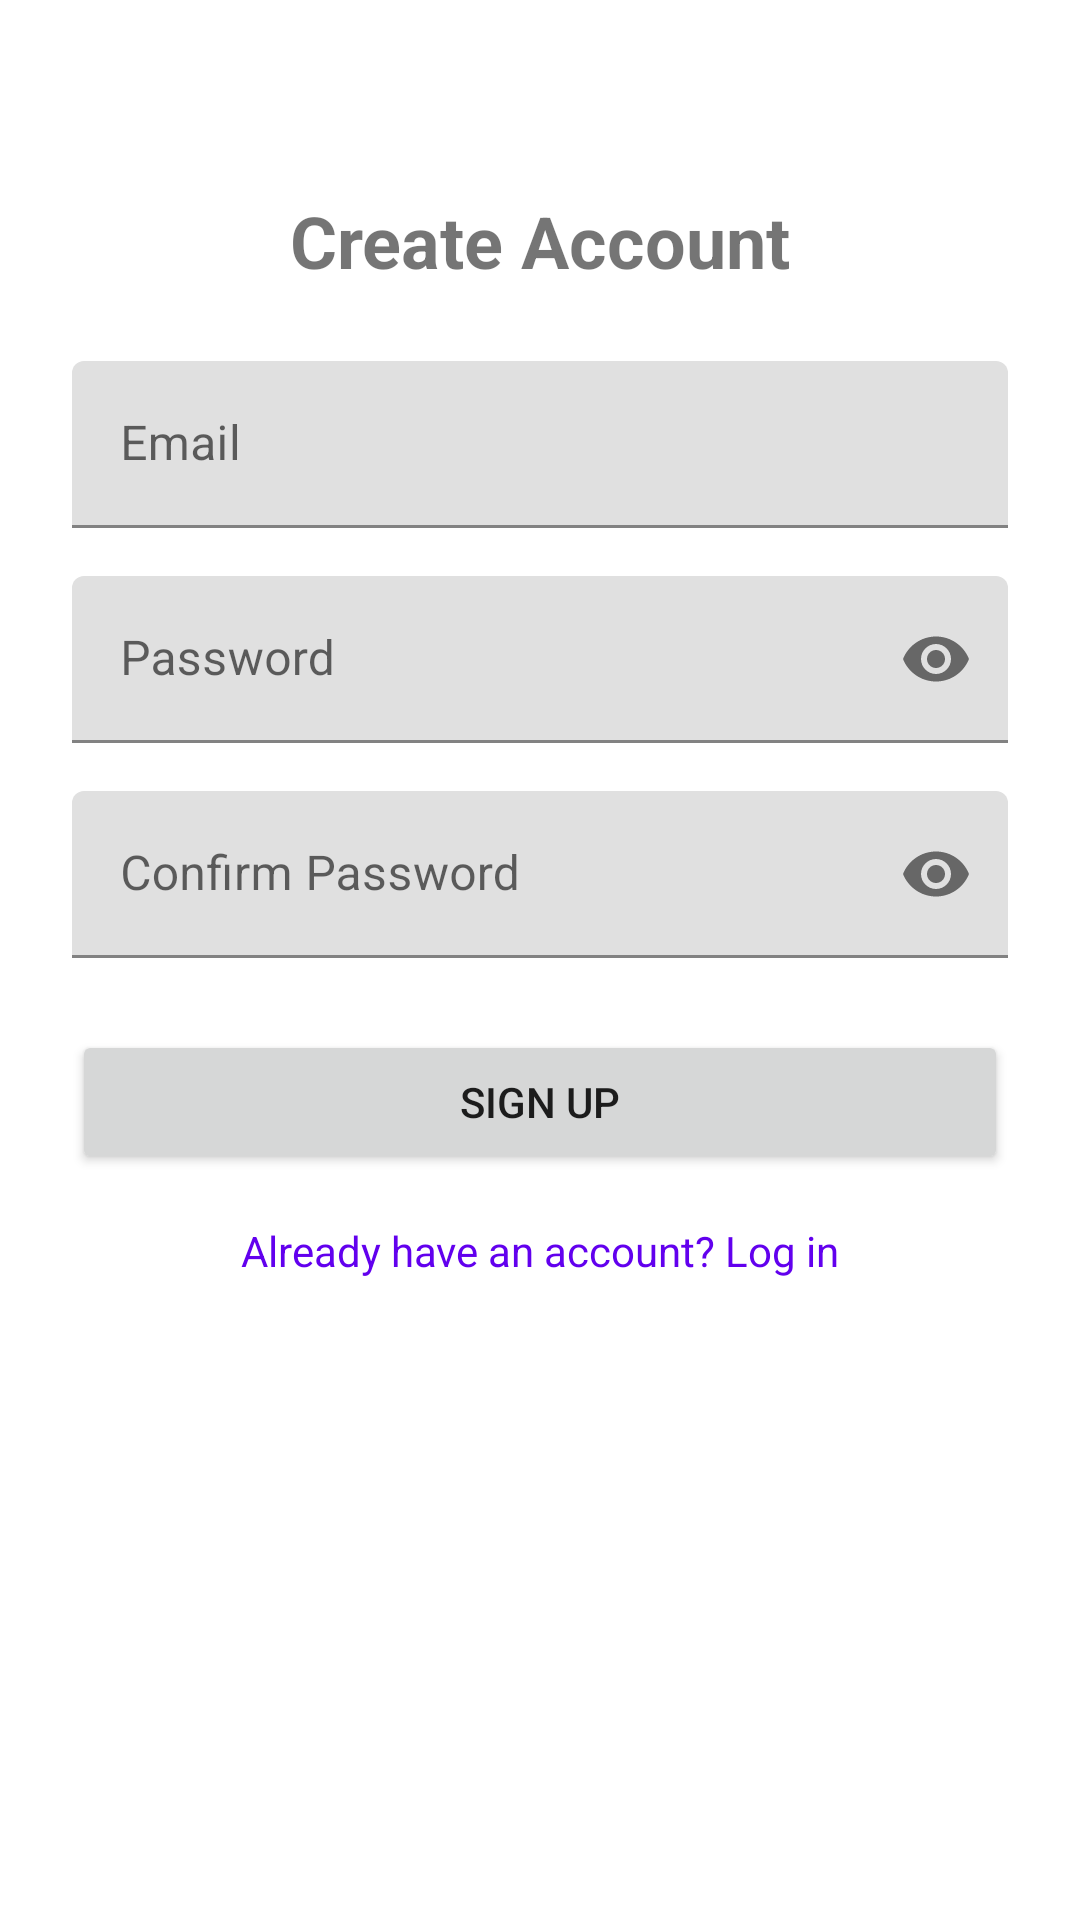

Produce the Android XML layout that renders to this screen, including the resource entries it uses.
<!-- AndroidManifest.xml: application theme Theme.FeelsLike -->
<!-- res/layout/fragment_sign_up.xml -->
<?xml version="1.0" encoding="utf-8"?>
<androidx.constraintlayout.widget.ConstraintLayout xmlns:android="http://schemas.android.com/apk/res/android"
    xmlns:app="http://schemas.android.com/apk/res-auto"
    xmlns:tools="http://schemas.android.com/tools"
    android:layout_width="match_parent"
    android:layout_height="match_parent"
    android:id="@+id/container"
    tools:context=".ui.signup.SignUpFragment">

    <ImageView
        android:id="@+id/logo"
        android:layout_width="wrap_content"
        android:layout_height="wrap_content"
        android:layout_marginTop="48dp"
        android:src="@drawable/ic_launcher_foreground"
        app:layout_constraintEnd_toEndOf="parent"
        app:layout_constraintStart_toStartOf="parent"
        app:layout_constraintTop_toTopOf="parent" />

    <TextView
        android:id="@+id/signUpTitle"
        android:layout_width="wrap_content"
        android:layout_height="wrap_content"
        android:layout_marginTop="16dp"
        android:text="Create Account"
        android:textSize="24sp"
        android:textStyle="bold"
        app:layout_constraintEnd_toEndOf="parent"
        app:layout_constraintStart_toStartOf="parent"
        app:layout_constraintTop_toBottomOf="@+id/logo" />

    <com.google.android.material.textfield.TextInputLayout
        android:id="@+id/email_input"
        android:layout_width="0dp"
        android:layout_height="wrap_content"
        android:layout_marginStart="24dp"
        android:layout_marginTop="24dp"
        android:layout_marginEnd="24dp"
        android:hint="Email"
        app:layout_constraintEnd_toEndOf="parent"
        app:layout_constraintStart_toStartOf="parent"
        app:layout_constraintTop_toBottomOf="@+id/signUpTitle">

        <com.google.android.material.textfield.TextInputEditText
            android:id="@+id/emailEditText"
            android:layout_width="match_parent"
            android:layout_height="wrap_content"
            android:inputType="textEmailAddress" />
    </com.google.android.material.textfield.TextInputLayout>

    <com.google.android.material.textfield.TextInputLayout
        android:id="@+id/password_input"
        android:layout_width="0dp"
        android:layout_height="wrap_content"
        android:layout_marginStart="24dp"
        android:layout_marginTop="16dp"
        android:layout_marginEnd="24dp"
        android:hint="Password"
        app:layout_constraintEnd_toEndOf="parent"
        app:layout_constraintStart_toStartOf="parent"
        app:layout_constraintTop_toBottomOf="@+id/email_input"
        app:passwordToggleEnabled="true">

        <com.google.android.material.textfield.TextInputEditText
            android:id="@+id/passwordEditText"
            android:layout_width="match_parent"
            android:layout_height="wrap_content"
            android:inputType="textPassword" />
    </com.google.android.material.textfield.TextInputLayout>

    <com.google.android.material.textfield.TextInputLayout
        android:id="@+id/confirm_password_input"
        android:layout_width="0dp"
        android:layout_height="wrap_content"
        android:layout_marginStart="24dp"
        android:layout_marginTop="16dp"
        android:layout_marginEnd="24dp"
        android:hint="Confirm Password"
        app:layout_constraintEnd_toEndOf="parent"
        app:layout_constraintStart_toStartOf="parent"
        app:layout_constraintTop_toBottomOf="@+id/password_input"
        app:passwordToggleEnabled="true">

        <com.google.android.material.textfield.TextInputEditText
            android:id="@+id/confirmPasswordEditText"
            android:layout_width="match_parent"
            android:layout_height="wrap_content"
            android:inputType="textPassword" />
    </com.google.android.material.textfield.TextInputLayout>

    <Button
        android:id="@+id/signUpButton"
        android:layout_width="0dp"
        android:layout_height="wrap_content"
        android:layout_marginStart="24dp"
        android:layout_marginTop="24dp"
        android:layout_marginEnd="24dp"
        android:text="Sign Up"
        app:layout_constraintEnd_toEndOf="parent"
        app:layout_constraintStart_toStartOf="parent"
        app:layout_constraintTop_toBottomOf="@+id/confirm_password_input" />

    <TextView
        android:id="@+id/loginLink"
        android:layout_width="wrap_content"
        android:layout_height="wrap_content"
        android:layout_marginTop="16dp"
        android:text="Already have an account? Log in"
        android:textColor="@color/design_default_color_primary"
        app:layout_constraintEnd_toEndOf="parent"
        app:layout_constraintStart_toStartOf="parent"
        app:layout_constraintTop_toBottomOf="@+id/signUpButton" />

    <ProgressBar
        android:id="@+id/loading_progress_bar"
        android:layout_width="wrap_content"
        android:layout_height="wrap_content"
        android:layout_gravity="center"
        android:visibility="gone"
        app:layout_constraintBottom_toBottomOf="parent"
        app:layout_constraintEnd_toEndOf="parent"
        app:layout_constraintStart_toStartOf="parent"
        app:layout_constraintTop_toTopOf="parent" />

</androidx.constraintlayout.widget.ConstraintLayout>
<!-- resources referenced by this layout -->
<resources>
  <style name="Theme.FeelsLike" parent="Theme.MaterialComponents.DayNight.DarkActionBar">
          
          <item name="colorPrimary">@color/purple_500</item>
          <item name="colorPrimaryVariant">@color/purple_700</item>
          <item name="colorOnPrimary">@color/white</item>
          
          <item name="colorSecondary">@color/teal_200</item>
          <item name="colorSecondaryVariant">@color/teal_700</item>
          <item name="colorOnSecondary">@color/black</item>
          
          <item name="android:statusBarColor">?attr/colorPrimaryVariant</item>
          
      </style>
  <color name="purple_700">#FF3700B3</color>
  <color name="white">#FFFFFFFF</color>
  <color name="teal_200">#FF03DAC5</color>
  <color name="teal_700">#FF018786</color>
  <color name="black">#FF000000</color>
  <!-- not gathered from this repository: default colours our renderer supplied (Android Studio template values) -->
  <color name="purple_500">#FF6200EE</color>
</resources>
